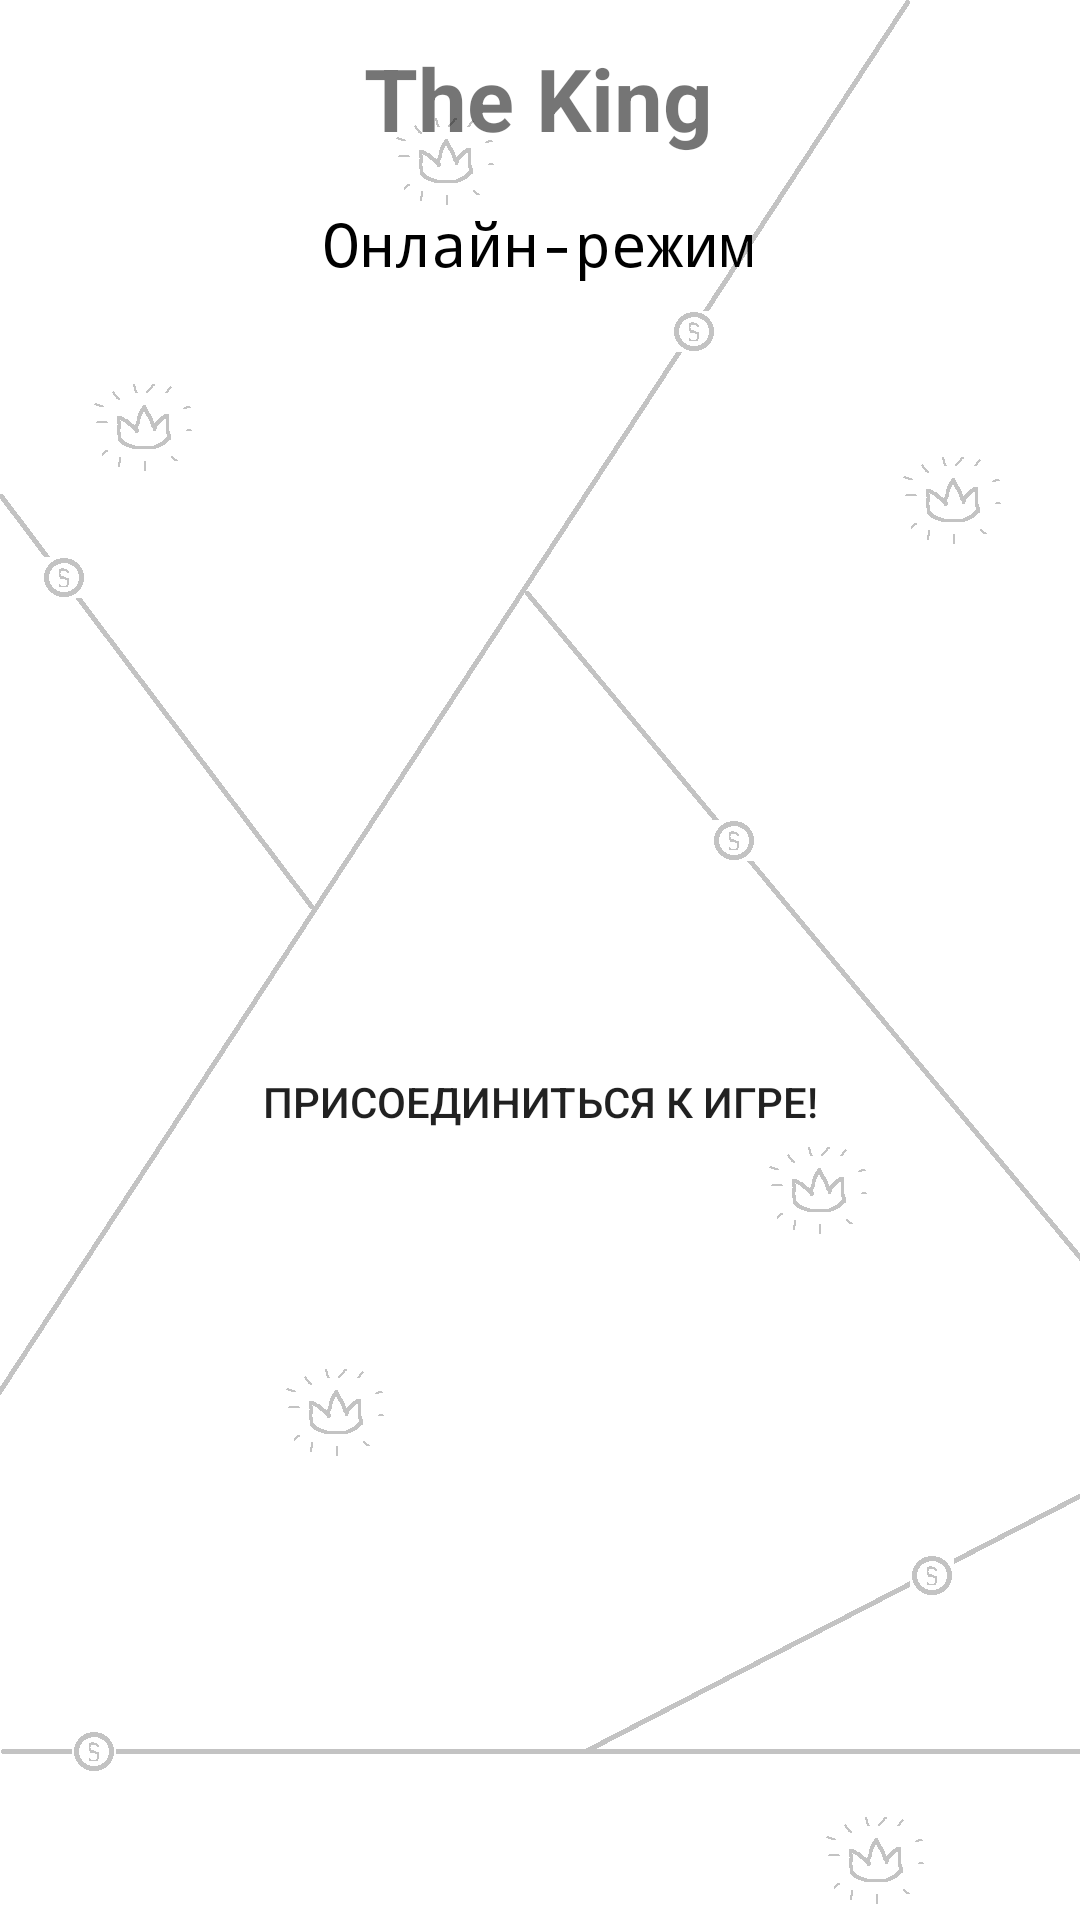

Android layout source for this screen:
<!-- AndroidManifest.xml: application theme Theme.MyGame -->
<!-- res/layout/activity_main_online.xml -->
<?xml version="1.0" encoding="utf-8"?>
<androidx.constraintlayout.widget.ConstraintLayout xmlns:android="http://schemas.android.com/apk/res/android"
    xmlns:app="http://schemas.android.com/apk/res-auto"
    xmlns:tools="http://schemas.android.com/tools"
    android:layout_width="match_parent"
    android:layout_height="match_parent"
    android:background="@drawable/wallpaper"
    tools:context=".OnlineMode.Activities.MainActivityOnline">

    <TextView
        android:id="@+id/textView6"
        android:layout_width="wrap_content"
        android:layout_height="wrap_content"
        android:text="The King"
        android:textStyle="bold"
        android:textSize="29sp"
        app:layout_constraintBottom_toBottomOf="parent"
        app:layout_constraintEnd_toEndOf="parent"
        app:layout_constraintHorizontal_bias="0.498"
        app:layout_constraintStart_toStartOf="parent"
        app:layout_constraintTop_toTopOf="parent"
        app:layout_constraintVertical_bias="0.022" />

    <TextView
        android:id="@+id/textView7"
        android:layout_width="wrap_content"
        android:layout_height="wrap_content"
        android:text="Онлайн-режим"
        android:fontFamily="monospace"
        android:textColor="@color/black"
        android:textSize="20sp"
        app:layout_constraintBottom_toBottomOf="parent"
        app:layout_constraintEnd_toEndOf="parent"
        app:layout_constraintHorizontal_bias="0.498"
        app:layout_constraintStart_toStartOf="parent"
        app:layout_constraintTop_toBottomOf="@+id/textView6"
        app:layout_constraintVertical_bias="0.028" />

    <Button
        android:id="@+id/buttonStart"
        style="@style/Widget.AppCompat.Button.Borderless"
        android:layout_width="wrap_content"
        android:layout_height="wrap_content"
        android:text="Присоединиться к игре!"
        app:layout_constraintBottom_toBottomOf="parent"
        app:layout_constraintEnd_toEndOf="parent"
        app:layout_constraintStart_toStartOf="parent"
        app:layout_constraintTop_toBottomOf="@+id/textView7" />
</androidx.constraintlayout.widget.ConstraintLayout>
<!-- resources referenced by this layout -->
<resources>
  <!-- drawable wallpaper: png bitmap (drawable, 32040 bytes) -->
  <style name="Theme.MyGame" parent="Theme.AppCompat.Light.NoActionBar">
          
          <item name="colorPrimary">@color/purple_500</item>
          <item name="colorPrimaryVariant">@color/purple_700</item>
          <item name="colorOnPrimary">@color/white</item>
          
          <item name="colorSecondary">@color/teal_200</item>
          <item name="colorSecondaryVariant">@color/teal_700</item>
          <item name="colorOnSecondary">@color/black</item>
          <item name="android:windowFullscreen">true</item>
          <item name="android:windowNoTitle">true</item>
  
          
          <item name="android:statusBarColor" tools:targetApi="l">@color/black</item>
          
      </style>
  <!-- not gathered from this repository: default colours our renderer supplied (Android Studio template values) -->
  <color name="purple_500">#FF6200EE</color>
  <color name="purple_700">#FF3700B3</color>
  <color name="teal_200">#FF03DAC5</color>
  <color name="teal_700">#FF018786</color>
  <color name="black">#FF000000</color>
  <color name="white">#FFFFFFFF</color>
</resources>
